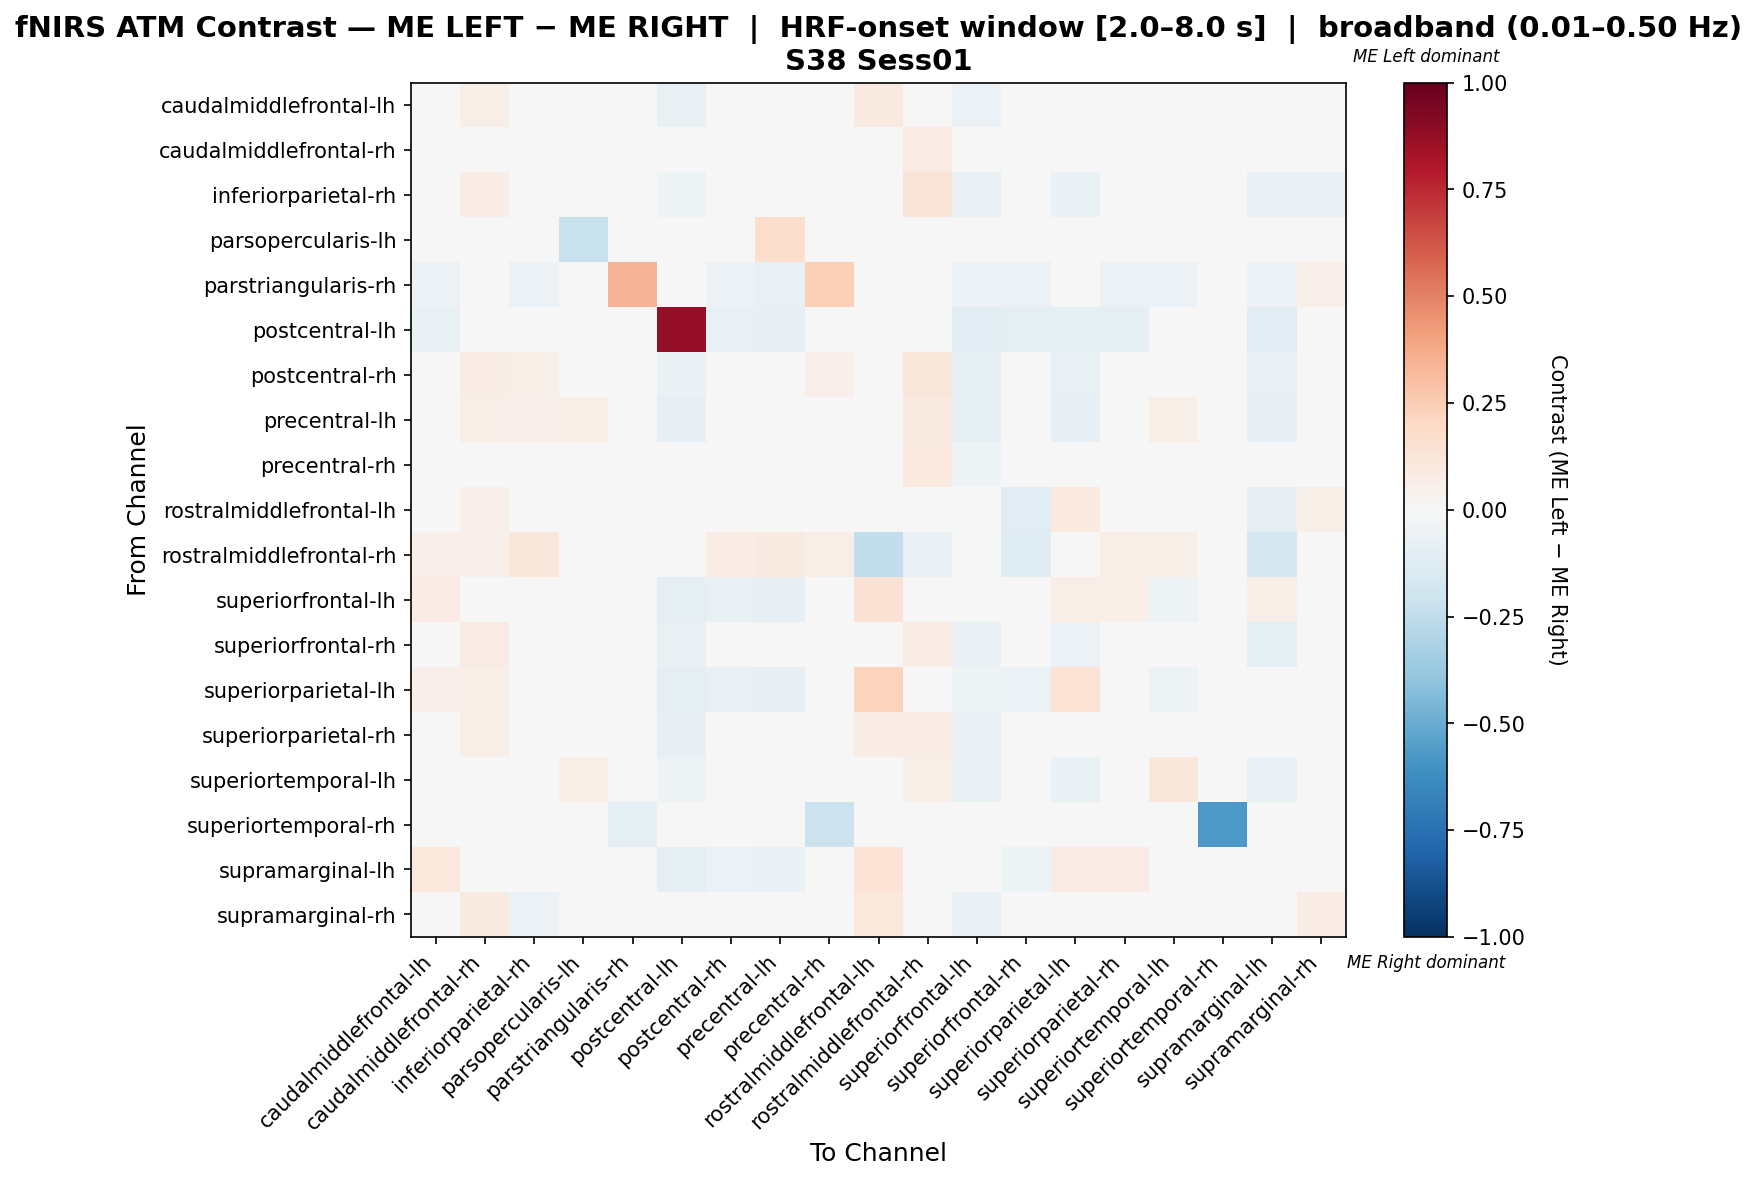

The table this chart was drawn from, first rows:
, caudalmiddlefrontal-lh, caudalmiddlefrontal-rh, inferiorparietal-rh, parsopercularis-lh, parstriangularis-rh, postcentral-lh, postcentral-rh, precentral-lh, precentral-rh, rostralmiddlefrontal-lh, rostralmiddlefrontal-rh, superiorfrontal-lh, superiorfrontal-rh, superiorparietal-lh, superiorparietal-rh, superiortemporal-lh, superiortemporal-rh, supramarginal-lh, supramarginal-rh
caudalmiddlefrontal-lh, 0.02957, 0.05825, 0.002929, 0.004255, -0.0254, -0.07159, -0.03864, -0.03402, 0.01022, 0.09253, 0.04681, -0.05992, -0.01469, 0.009258, 0.008167, -0.008619, 0.0, -0.02479, 0.01569
caudalmiddlefrontal-rh, -0.02272, 0.04263, 0.01689, 0.003268, -0.04661, -0.03263, 0.01176, 0.003821, 0.008949, 0.04997, 0.07984, -0.04847, 0.01036, -0.01393, 0.000553, -0.01905, 0.0, -0.0452, 0.000553
inferiorparietal-rh, -0.02172, 0.07573, 0.02554, 0.004695, -0.04247, -0.05019, 0.04234, 0.03984, 0.04151, 0.03286, 0.1268, -0.07722, 0.01501, -0.06564, -0.01066, 0.003118, 0.0, -0.0695, -0.07002
parsopercularis-lh, 0.02381, 0.02381, 0.0119, -0.224, 0.0, 0.0, -0.03139, 0.1786, 0.0119, 0.0119, 0.0119, 0.0, 0.0119, 0.0, -0.03355, -0.02056, 0.0, 0.0, 0.02381
parstriangularis-rh, -0.06111, -0.01429, -0.06111, 0.0, 0.3365, -0.02659, -0.06111, -0.07222, 0.2369, 0.03571, 0.0, -0.06111, -0.06111, -0.04325, -0.06111, -0.06111, -0.01667, -0.06111, 0.05278
postcentral-lh, -0.07181, -0.0133, -0.02926, 0.0, -0.01596, 0.8777, -0.07181, -0.08245, -0.01064, -0.01596, 0.0, -0.1064, -0.08777, -0.09309, -0.1011, -0.04255, 0.0, -0.1117, -0.02394
postcentral-rh, -0.0249, 0.07156, 0.05981, 0.007275, -0.0257, -0.07009, 0.02276, 0.02957, 0.05019, 0.01448, 0.1114, -0.08645, 0.005869, -0.07243, -0.01769, 0.008072, 0.0, -0.07243, -0.01128
precentral-lh, -0.02557, 0.06165, 0.05016, 0.0614, -0.02607, -0.08057, 0.02706, 0.03846, 0.02551, 0.01648, 0.08772, -0.09242, -0.006361, -0.0782, -0.02189, 0.05479, -0.00237, -0.08294, -0.00686
precentral-rh, -0.01919, 0.03725, 0.03321, 0.004367, 0.02415, -0.02521, 0.01994, -0.005596, 0.04442, 0.02216, 0.09624, -0.05462, 0.01508, -0.04202, -0.002055, -0.01046, -0.04202, -0.04622, -0.04943
rostralmiddlefrontal-lh, 0.03654, 0.05267, 0.03211, 0.004587, 0.01376, -0.04714, -0.02823, -0.01961, 0.02349, -0.002135, -0.02823, -0.0242, -0.1047, 0.09506, 0.03084, -0.01099, 0.0, -0.07885, 0.05505
rostralmiddlefrontal-rh, 0.05116, 0.05196, 0.1163, 0.004651, 0.0, 0.0, 0.07715, 0.09302, 0.06319, -0.2433, -0.06736, 0.0, -0.1232, 0.0, 0.06977, 0.06047, 0.0, -0.1724, 0.0186
superiorfrontal-lh, 0.08132, 0.02491, -0.03956, 0.0, -0.02418, -0.09231, -0.07253, -0.08132, -0.02418, 0.1407, 0.0, 0.02711, -0.03663, 0.06813, 0.05714, -0.05055, 0.0, 0.05714, -0.03516
superiorfrontal-rh, 0.008858, 0.08114, 0.04773, 0.005025, -0.02439, -0.07761, 0.02393, 0.01004, 0.04315, 0.0198, 0.07715, -0.06859, -0.008145, -0.06194, 0.009003, 0.01655, 0.0, -0.08855, -0.01316
superiorparietal-lh, 0.05204, 0.06936, -0.03807, -0.002538, -0.004104, -0.09137, -0.07107, -0.07868, -0.0203, 0.2259, 0.0, -0.05136, -0.06046, 0.1376, -0.02351, -0.0533, 0.0, -0.02097, 0.03083
superiorparietal-rh, 0.03314, 0.05471, 0.03014, -0.001726, -0.02371, -0.08405, -0.006496, -0.006496, 0.02627, 0.07238, 0.07109, -0.07113, -0.005638, -0.03407, 0.01245, -0.001318, 0.0, -0.04786, -0.01768
superiortemporal-lh, -0.01386, 0.02354, 0.01458, 0.0678, -0.03284, -0.05373, -0.002971, 0.04568, 0.008437, 0.02301, 0.05936, -0.07164, -0.01228, -0.06567, -0.01825, 0.1149, 0.0, -0.06866, -0.01738
superiortemporal-rh, 0.0, 0.0, 0.0, -0.02381, -0.09524, 0.0, 0.0, -0.04762, -0.2143, 0.0, 0.0, 0.0, 0.0, 0.0, 0.0, 0.0, -0.5714, 0.0, -0.04762
supramarginal-lh, 0.1057, 0.02288, -0.03612, 0.0, -0.02483, -0.09481, -0.06095, -0.06998, -0.02032, 0.1373, -0.006772, 0.0006156, -0.05161, 0.08089, 0.07863, -0.0474, 0.0, 0.01833, -0.0316
supramarginal-rh, 0.04209, 0.09319, -0.05966, 0.01562, 0.01112, -0.03567, -0.02813, -0.02023, -0.0399, 0.1016, 0.03125, -0.06333, -0.02032, 0.01102, -0.03604, -0.02023, -0.007905, -0.04762, 0.07315
